86-way image classification set "Induk anak huruf di atas" from GitHub (muharismrgn/Lampung-Script-Classification); label vocabulary: ANG, BAN, BANG, BAR, BEE, CAN, CANG, CAR, CEE, DAN, DANG, DAR, DEE, GAN, GANG, GAR, GEE, GHAN, GHANG, GHAR, GHE, GHEE, GHE with diacritic, GHI, HAN, HANG, HAR, HEE, JAN, JANG, JAR, JEE, KAN, KANG, KAR, KEE, LAN, LANG, LAR, LEE, MAN, MANG, MAR, MEE, NAN, NANG, NAR, NEE, NGAN, NGANG, NGAR, NGE, NGEE, NGE with diacritic, NGI, NYAN, NYANG, NYAR, NYE, NYEE, NYE with diacritic, NYI, PAN, PANG, PAR, PEE, RAN, RANG, RAR, REE, SAN, SANG, SAR, SEE, TAN, TANG, TAR, TEE, WAN, WANG, WAR, WEE, YAN, YANG, YAR, YEE.

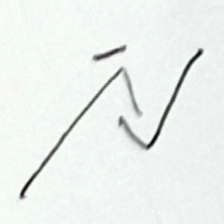
Label: RANG

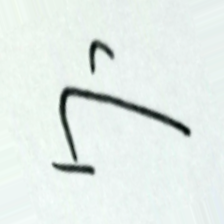
Label: WEE

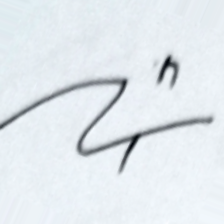
Label: NGE with diacritic

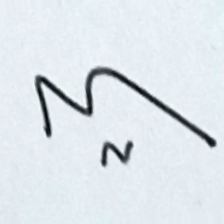
Label: YAR

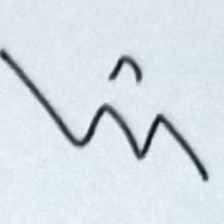
Label: NYE with diacritic

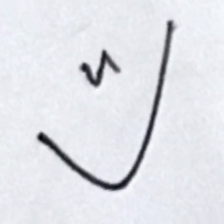
Label: PAR
